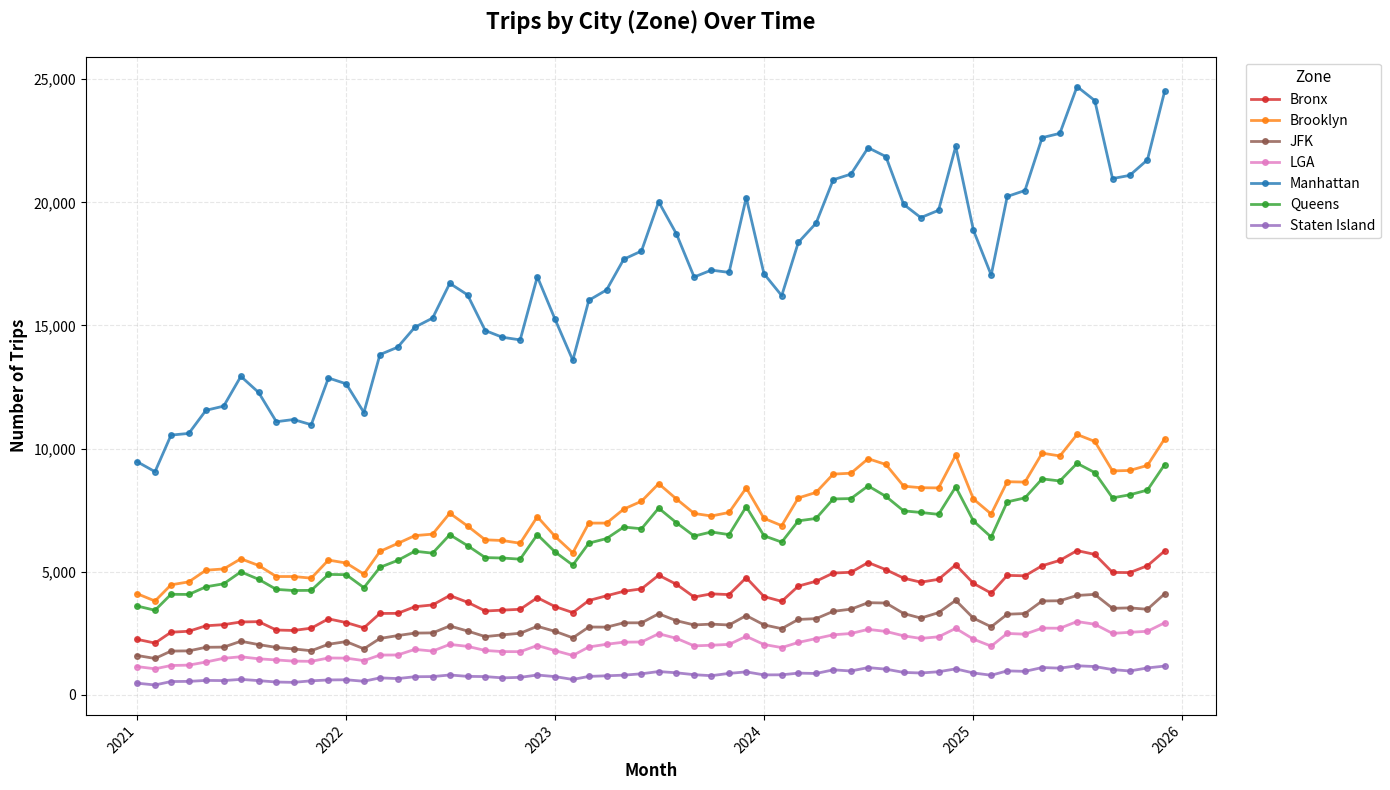

Write the Python code that produced this figure.
"""
Trips by City Visualization Module

Purpose: Create a multiple line graph representing trips by city using synthetic taxi data.
This module visualizes trip trends across different NYC zones (Manhattan, Brooklyn, Queens, 
Bronx, Staten Island, JFK, LGA) over time.
"""

import matplotlib.pyplot as plt
import pandas as pd
import numpy as np
from datetime import datetime, timedelta
import random
from typing import Optional


def generate_sample_taxi_data(
    start_date: str = "2021-01-01",
    end_date: str = "2025-12-31",
    base_per_day: int = 1200
) -> pd.DataFrame:
    """
    Generate synthetic NYC taxi trip data for visualization.
    
    Args:
        start_date: Start date for data generation (YYYY-MM-DD format)
        end_date: End date for data generation (YYYY-MM-DD format)
        base_per_day: Base number of trips per day
        
    Returns:
        DataFrame with synthetic taxi trip data
    """
    random.seed(42)
    np.random.seed(42)
    
    zones = ["Manhattan", "Brooklyn", "Queens", "Bronx", "Staten Island", "JFK", "LGA"]
    
    # US holidays for increased demand
    us_holidays = [
        "2021-01-01", "2021-01-18", "2021-02-15", "2021-05-31", "2021-07-04", "2021-07-05",
        "2021-09-06", "2021-10-11", "2021-11-11", "2021-11-25", "2021-12-24", "2021-12-25", "2021-12-31",
        "2022-01-01", "2022-01-17", "2022-02-21", "2022-05-30", "2022-07-04", 
        "2022-09-05", "2022-10-10", "2022-11-11", "2022-11-24", "2022-12-24", "2022-12-25", "2022-12-26", "2022-12-31",
        "2023-01-01", "2023-01-02", "2023-01-16", "2023-02-20", "2023-05-29", "2023-07-04", 
        "2023-09-04", "2023-10-09", "2023-11-10", "2023-11-23", "2023-12-24", "2023-12-25", "2023-12-31",
        "2024-01-01", "2024-01-15", "2024-02-19", "2024-05-27", "2024-07-04", 
        "2024-09-02", "2024-10-14", "2024-11-11", "2024-11-28", "2024-12-24", "2024-12-25", "2024-12-31",
        "2025-01-01", "2025-01-20", "2025-02-17", "2025-05-26", "2025-07-04", 
        "2025-09-01", "2025-10-13", "2025-11-11", "2025-11-27", "2025-12-24", "2025-12-25", "2025-12-31",
    ]
    holiday_set = {datetime.strptime(d, '%Y-%m-%d').date() for d in us_holidays}
    
    # Base demand by year
    year_demand_index = {
        2021: 0.65,  # depressed demand
        2022: 0.85,
        2023: 1.00,
        2024: 1.15,
        2025: 1.25,
    }
    
    # Month seasonality
    month_seasonality = {
        1: 0.85, 2: 0.88, 3: 0.95, 4: 1.00, 5: 1.05, 6: 1.10,
        7: 1.15, 8: 1.12, 9: 1.03, 10: 1.00, 11: 1.02, 12: 1.12
    }
    
    # Day-of-week multiplier
    dow_multiplier = {0: 1.00, 1: 1.00, 2: 1.02, 3: 1.02, 4: 1.10, 5: 1.25, 6: 1.20}
    
    # Holiday demand multiplier
    holiday_multiplier = 1.35
    
    # Zone pickup share
    zone_base_share = {
        "Manhattan": 0.42, "Brooklyn": 0.18, "Queens": 0.16, 
        "Bronx": 0.10, "Staten Island": 0.02, "JFK": 0.07, "LGA": 0.05
    }
    
    def generate_day_rows(day_dt, base_count=5000):
        y = day_dt.year
        m = day_dt.month
        dow = day_dt.weekday()
        is_holiday = day_dt.date() in holiday_set
        
        demand = year_demand_index.get(y, 1.0) * month_seasonality[m] * dow_multiplier[dow]
        if is_holiday:
            demand *= holiday_multiplier
        
        day_trips = int(base_count * demand * (0.9 + 0.2 * np.random.rand()))
        rows = []
        
        # Normalize zone shares
        shares = np.array([zone_base_share[z] for z in zones])
        shares = shares / shares.sum()
        zone_choices = np.random.choice(zones, size=day_trips, p=shares)
        
        for i in range(day_trips):
            pickup_zone = zone_choices[i]
            rows.append({
                "trip_id": f"{y}{m:02d}{day_dt.day:02d}-{i}",
                "pickup_datetime": day_dt,
                "pickup_zone": pickup_zone,
            })
        return rows
    
    start = datetime.strptime(start_date, '%Y-%m-%d')
    end = datetime.strptime(end_date, '%Y-%m-%d')
    cur = start
    all_rows = []
    
    while cur <= end:
        all_rows.extend(generate_day_rows(cur, base_count=base_per_day))
        cur += timedelta(days=1)
    
    return pd.DataFrame(all_rows)


def aggregate_trips_by_city_monthly(df: pd.DataFrame) -> pd.DataFrame:
    """
    Aggregate trips by city (zone) and month.
    
    Args:
        df: DataFrame with taxi trip data containing 'pickup_datetime' and 'pickup_zone' columns
        
    Returns:
        DataFrame with monthly trip counts by zone
    """
    df = df.copy()
    df['pickup_datetime'] = pd.to_datetime(df['pickup_datetime'])
    df['year'] = df['pickup_datetime'].dt.year
    df['month'] = df['pickup_datetime'].dt.month
    
    # Aggregate by year, month, and zone
    monthly_data = df.groupby(['year', 'month', 'pickup_zone']).size().reset_index(name='trips')
    monthly_data['year_month'] = pd.to_datetime(
        monthly_data[['year', 'month']].assign(day=1)
    )
    
    return monthly_data


def plot_trips_by_city(
    df_monthly: pd.DataFrame,
    title: str = "Trips by City (Zone) Over Time",
    figsize: tuple = (14, 8),
    save_path: Optional[str] = None
) -> None:
    """
    Create a multiple line graph showing trips by city over time.
    
    Args:
        df_monthly: DataFrame with columns 'year_month', 'pickup_zone', and 'trips'
        title: Chart title
        figsize: Figure size as (width, height)
        save_path: Optional path to save the figure
    """
    # Define colors for each zone
    zone_colors = {
        "Manhattan": "#1f77b4",      # Blue
        "Brooklyn": "#ff7f0e",       # Orange
        "Queens": "#2ca02c",         # Green
        "Bronx": "#d62728",          # Red
        "Staten Island": "#9467bd",  # Purple
        "JFK": "#8c564b",            # Brown
        "LGA": "#e377c2"             # Pink
    }
    
    # Create the figure
    fig, ax = plt.subplots(figsize=figsize)
    
    # Plot each zone as a separate line
    for zone in df_monthly['pickup_zone'].unique():
        zone_data = df_monthly[df_monthly['pickup_zone'] == zone].sort_values('year_month')
        color = zone_colors.get(zone, '#333333')
        ax.plot(
            zone_data['year_month'], 
            zone_data['trips'], 
            marker='o', 
            label=zone, 
            linewidth=2, 
            markersize=4,
            color=color,
            alpha=0.8
        )
    
    # Customize the chart
    ax.set_title(title, fontsize=16, fontweight='bold', pad=20)
    ax.set_xlabel('Month', fontsize=12, fontweight='bold')
    ax.set_ylabel('Number of Trips', fontsize=12, fontweight='bold')
    
    # Format y-axis with commas for thousands
    ax.yaxis.set_major_formatter(plt.FuncFormatter(lambda x, p: f'{int(x):,}'))
    
    # Add legend outside the plot
    ax.legend(
        title='Zone', 
        bbox_to_anchor=(1.02, 1), 
        loc='upper left',
        fontsize=10,
        title_fontsize=11
    )
    
    # Add grid for better readability
    ax.grid(True, alpha=0.3, linestyle='--')
    
    # Rotate x-axis labels for better readability
    plt.xticks(rotation=45, ha='right')
    
    # Adjust layout to prevent legend cutoff
    plt.tight_layout()
    
    # Save if path provided
    if save_path:
        plt.savefig(save_path, dpi=150, bbox_inches='tight')
        print(f"Figure saved to: {save_path}")
    
    plt.show()


def create_trips_by_city_visualization(
    df: Optional[pd.DataFrame] = None,
    save_path: Optional[str] = None
) -> pd.DataFrame:
    """
    Main function to create the trips by city visualization.
    
    Args:
        df: Optional pre-existing DataFrame with taxi data. 
            If None, synthetic data will be generated.
        save_path: Optional path to save the figure
        
    Returns:
        DataFrame with monthly aggregated data
    """
    # Generate sample data if not provided
    if df is None:
        print("Generating synthetic NYC taxi data...")
        df = generate_sample_taxi_data()
        print(f"Generated {len(df):,} trip records")
    
    # Aggregate by month and zone
    print("Aggregating trips by city and month...")
    df_monthly = aggregate_trips_by_city_monthly(df)
    
    # Create visualization
    print("Creating multiple line graph...")
    plot_trips_by_city(df_monthly, save_path=save_path)
    
    return df_monthly


if __name__ == "__main__":
    # Run the visualization
    df_monthly = create_trips_by_city_visualization(
        save_path="trips_by_city.png"
    )
    
    # Print summary statistics
    print("\n" + "=" * 60)
    print("SUMMARY STATISTICS")
    print("=" * 60)
    
    total_by_zone = df_monthly.groupby('pickup_zone')['trips'].sum().sort_values(ascending=False)
    print("\nTotal trips by zone:")
    for zone, trips in total_by_zone.items():
        print(f"  {zone}: {trips:,}")
    
    print(f"\nTotal trips: {total_by_zone.sum():,}")
    print(f"Date range: {df_monthly['year_month'].min()} to {df_monthly['year_month'].max()}")
    print("=" * 60)
